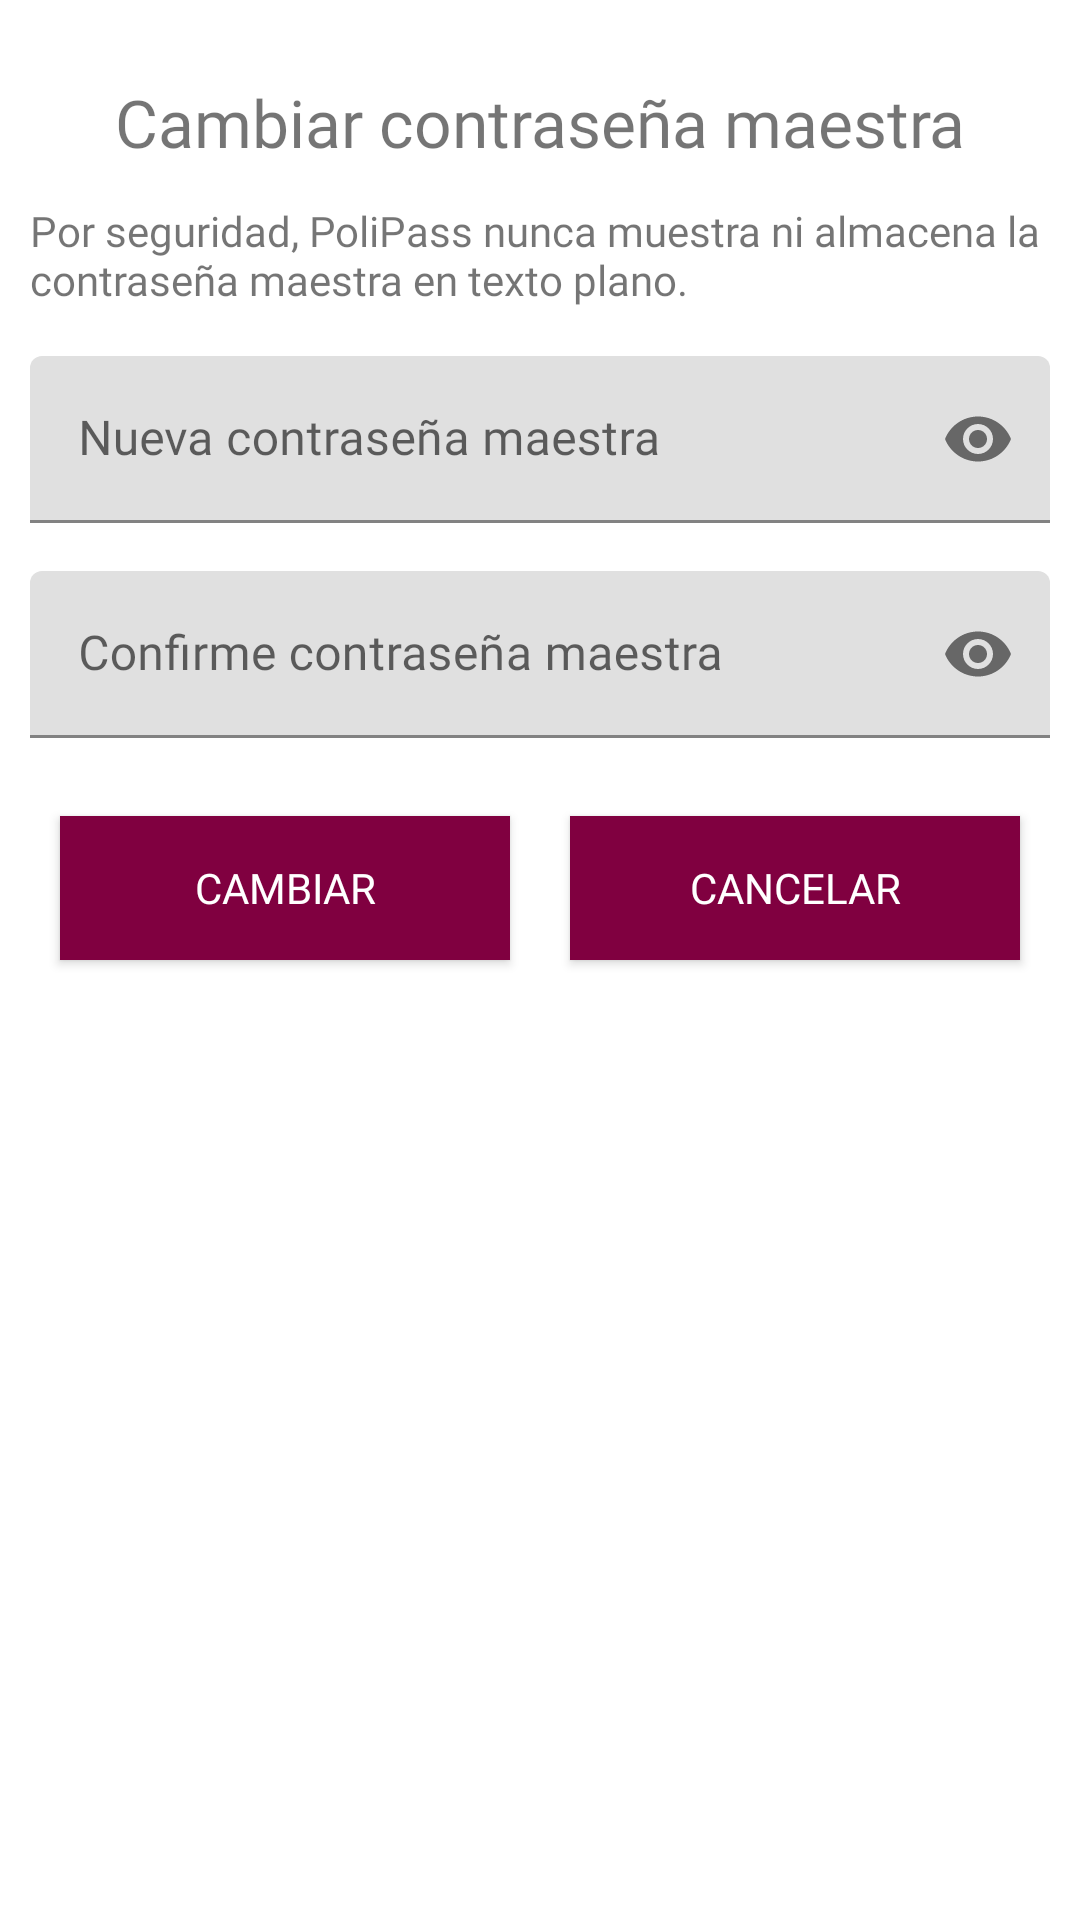

Reconstruct the res/layout file that produces this screen, plus the resources it refers to.
<!-- AndroidManifest.xml: application theme AppTheme -->
<!-- res/layout/cuadro_dialogo_password_maestra.xml -->
<?xml version="1.0" encoding="utf-8"?>
<androidx.constraintlayout.widget.ConstraintLayout
    xmlns:android="http://schemas.android.com/apk/res/android"
    xmlns:app="http://schemas.android.com/apk/res-auto"
    android:layout_width="match_parent"
    android:layout_height="wrap_content"
    android:padding="10dp">

    <TextView
        android:id="@+id/textViewTitulo"
        android:text="Cambiar contraseña maestra"
        android:layout_width="wrap_content"
        android:layout_height="wrap_content"
        android:fontFamily="@font/dosis_regular"
        android:textSize="22sp"
        app:layout_constraintTop_toTopOf="parent"
        app:layout_constraintStart_toStartOf="parent"
        app:layout_constraintEnd_toEndOf="parent"
        android:layout_marginTop="16dp"/>

    <TextView
        android:id="@+id/textViewPasswordNota"
        android:text="Por seguridad, PoliPass nunca muestra ni almacena la contraseña maestra en texto plano."
        android:layout_width="0dp"
        android:layout_height="wrap_content"
        android:fontFamily="@font/opensans_regular"
        android:textSize="14sp"
        app:layout_constraintTop_toBottomOf="@id/textViewTitulo"
        app:layout_constraintStart_toStartOf="parent"
        app:layout_constraintEnd_toEndOf="parent"
        android:layout_marginTop="12dp"/>

    <com.google.android.material.textfield.TextInputLayout
        android:id="@+id/textInputLayoutNuevoPassword"
        android:layout_width="0dp"
        android:layout_height="wrap_content"
        app:passwordToggleEnabled="true"
        app:layout_constraintTop_toBottomOf="@+id/textViewPasswordNota"
        app:layout_constraintStart_toStartOf="parent"
        app:layout_constraintEnd_toEndOf="parent"
        android:layout_marginTop="16dp">

        <EditText
            android:id="@+id/Et_nuevo_password_maestra"
            android:hint="Nueva contraseña maestra"
            android:fontFamily="@font/dosis_regular"
            android:inputType="textPassword"
            android:layout_width="match_parent"
            android:textSize="16sp"

            android:layout_height="wrap_content"

            android:importantForAutofill="no" />

    </com.google.android.material.textfield.TextInputLayout>

    <com.google.android.material.textfield.TextInputLayout
        android:id="@+id/textInputLayoutConfirmarNuevoPassword"
        android:layout_width="0dp"
        android:layout_height="wrap_content"
        app:passwordToggleEnabled="true"
        app:layout_constraintTop_toBottomOf="@+id/textInputLayoutNuevoPassword"
        app:layout_constraintStart_toStartOf="parent"
        app:layout_constraintEnd_toEndOf="parent"
        android:layout_marginTop="16dp">

        <EditText
            android:id="@+id/Et_C_nuevo_password_maestra"
            android:hint="Confirme contraseña maestra"
            android:fontFamily="@font/dosis_regular"
            android:inputType="textPassword"
            android:layout_width="match_parent"
            android:textSize="16sp"

            android:layout_height="wrap_content"

            android:importantForAutofill="no" />

    </com.google.android.material.textfield.TextInputLayout>

    <androidx.appcompat.widget.LinearLayoutCompat
        android:layout_width="0dp"
        android:layout_height="wrap_content"
        android:orientation="horizontal"
        android:gravity="center"
        app:layout_constraintTop_toBottomOf="@+id/textInputLayoutConfirmarNuevoPassword"
        app:layout_constraintStart_toStartOf="parent"
        app:layout_constraintEnd_toEndOf="parent"
        android:layout_marginTop="16dp">

        <Button
            android:id="@+id/Btn_cambiar_password_maestra"
            android:text="Cambiar"
            android:textColor="#fff"
            android:background="@color/colorPrimary"
            android:fontFamily="@font/dosis_bold"
            android:layout_width="0dp"
            android:layout_weight="1"
            android:layout_margin="10dp"
            android:layout_height="wrap_content"/>

        <Button
            android:id="@+id/Btn_cancelar_password_maestra"
            android:text="Cancelar"
            android:textColor="#fff"
            android:background="@color/colorPrimary"
            android:fontFamily="@font/dosis_bold"
            android:layout_width="0dp"
            android:layout_weight="1"
            android:layout_margin="10dp"
            android:layout_height="wrap_content"/>

    </androidx.appcompat.widget.LinearLayoutCompat>

</androidx.constraintlayout.widget.ConstraintLayout>
<!-- resources referenced by this layout -->
<resources>
  <color name="colorPrimary">#800040</color>
  <style name="AppTheme" parent="Theme.AppCompat.DayNight">
          
          <item name="colorPrimary">@color/colorPrimary</item>
          <item name="colorPrimaryDark">@color/colorPrimaryDark</item>
          <item name="colorAccent">@color/colorAccent</item>
          <item name="android:windowBackground">@color/background_dark</item>
          <item name="android:textColor">@color/textColor_dark</item>
      </style>
  <color name="colorPrimaryDark">#800040</color>
  <color name="colorAccent">#800040</color>
  <color name="background_dark">#121212</color>
  <color name="textColor_dark">#FFFFFF</color>
</resources>
